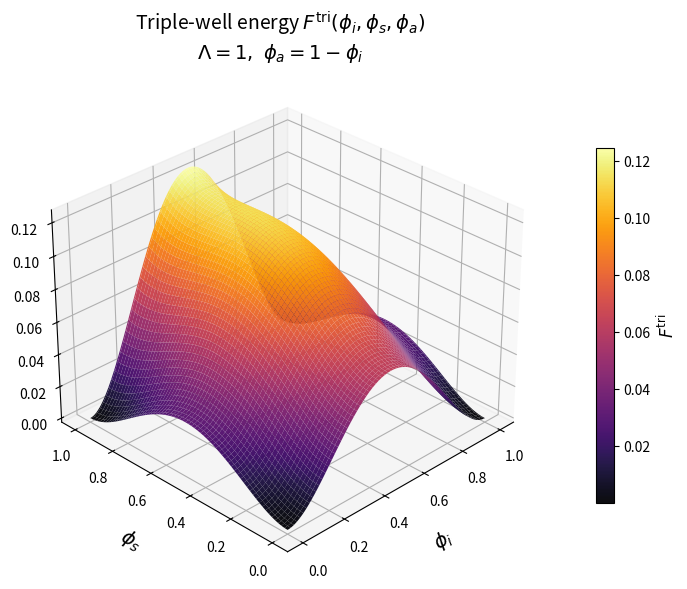

Recreate this plot in Python.
#!/usr/bin/env python3
"""
3D surface plot of a triple-well energy potential:

    F^tri = 1/2 φ_i^2 (1 - φ_i)^2
          + 1/2 φ_s^2 (1 - φ_s)^2
          + 1/2 φ_a^2 (1 - φ_a)^2
          + Λ φ_i^2 φ_s^2 φ_a^2

Under the constraint φ_a = 1 - φ_i, we visualize
F as a function of (φ_i, φ_s).
"""

import numpy as np
import matplotlib.pyplot as plt
from matplotlib import cm

# -----------------------------
# Triple-well potential
# -----------------------------
def triple_well(phi_i, phi_s, phi_a, Lambda=1.0):
    """
    Triple-well free energy density F^tri(φ_i, φ_s, φ_a).

    Parameters
    ----------
    phi_i, phi_s, phi_a : array-like or float
        Phase fields (0..1).
    Lambda : float
        Coupling coefficient Λ.

    Returns
    -------
    F : array-like or float
        Free energy density.
    """
    term_i = 0.5 * phi_i**2 * (1.0 - phi_i)**2
    term_s = 0.5 * phi_s**2 * (1.0 - phi_s)**2
    term_a = 0.5 * phi_a**2 * (1.0 - phi_a)**2
    coupling = Lambda * phi_i**2 * phi_s**2 * phi_a**2

    return term_i + term_s + term_a + coupling


def main():
    # -----------------------------
    # Parameters
    # -----------------------------
    Lambda = 1.0          # coupling strength Λ
    npts   = 200          # resolution in each direction
    phi_min, phi_max = 0.0, 1.0


    # -----------------------------
    # Build grid in (φ_i, φ_s)
    # -----------------------------
    phi_i_vals = np.linspace(phi_min, phi_max, npts)
    phi_s_vals = np.linspace(phi_min, phi_max, npts)

    PHI_I, PHI_S = np.meshgrid(phi_i_vals, phi_s_vals, indexing="xy")
    PHI_A = 1.0 - PHI_I

    F_vals = triple_well(PHI_I, PHI_S, PHI_A, Lambda=Lambda)

    # -----------------------------
    # 3D surface plot
    # -----------------------------
    fig = plt.figure(figsize=(8, 6))
    ax = fig.add_subplot(111, projection="3d")

    # Use a stride to keep rendering smooth but not too heavy
    surf = ax.plot_surface(
        PHI_I,
        PHI_S,
        F_vals,
        rstride=3,
        cstride=3,
        cmap=cm.inferno,
        linewidth=0,
        antialiased=True,
        alpha=0.95,
    )

    # Labels and title
    ax.set_xlabel(r"$\phi_i$", fontsize=14, labelpad=10)
    ax.set_ylabel(r"$\phi_s$", fontsize=14, labelpad=10)
    ax.set_zlabel(r"$F^{\mathrm{tri}}$", fontsize=14, labelpad=10)

    title = (
        rf"Triple-well energy $F^{{\mathrm{{tri}}}}(\phi_i,\phi_s,\phi_a)$" + "\n"
        + rf"$\Lambda = {Lambda:.2g},\ \phi_a = 1 - \phi_i$"
    )
    ax.set_title(title, fontsize=14, pad=10)

    # Colorbar for F
    cbar = fig.colorbar(surf, shrink=0.7, aspect=20, pad=0.08)
    cbar.set_label(r"$F^{\mathrm{tri}}$", fontsize=12)

    # Make it a bit prettier
    ax.view_init(elev=30, azim=-135)  # tweak viewing angle if you like
    ax.tick_params(axis="both", which="major", labelsize=10)

    plt.tight_layout()
    plt.show()


if __name__ == "__main__":
    main()
